Dataset: yolo_dataset (GitHub, akiraraihaan/skripsi_final). Classes: severe vibration, full load production, natural flowing, pump leakage, collide pump and vibration, gas influence, gas influence and vibration, insufficient liquid supply and vibration, severe insufficient liquid supply, vibration.

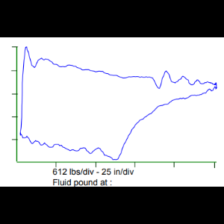
Label: insufficient liquid supply and vibration

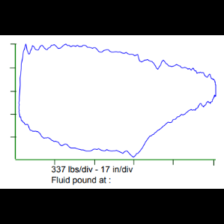
Label: gas influence

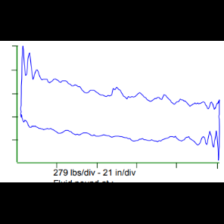
Label: natural flowing

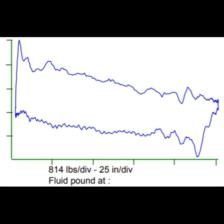
Label: pump leakage

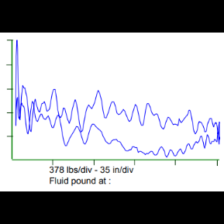
Label: severe vibration

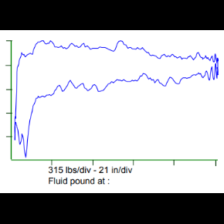
Label: severe insufficient liquid supply
